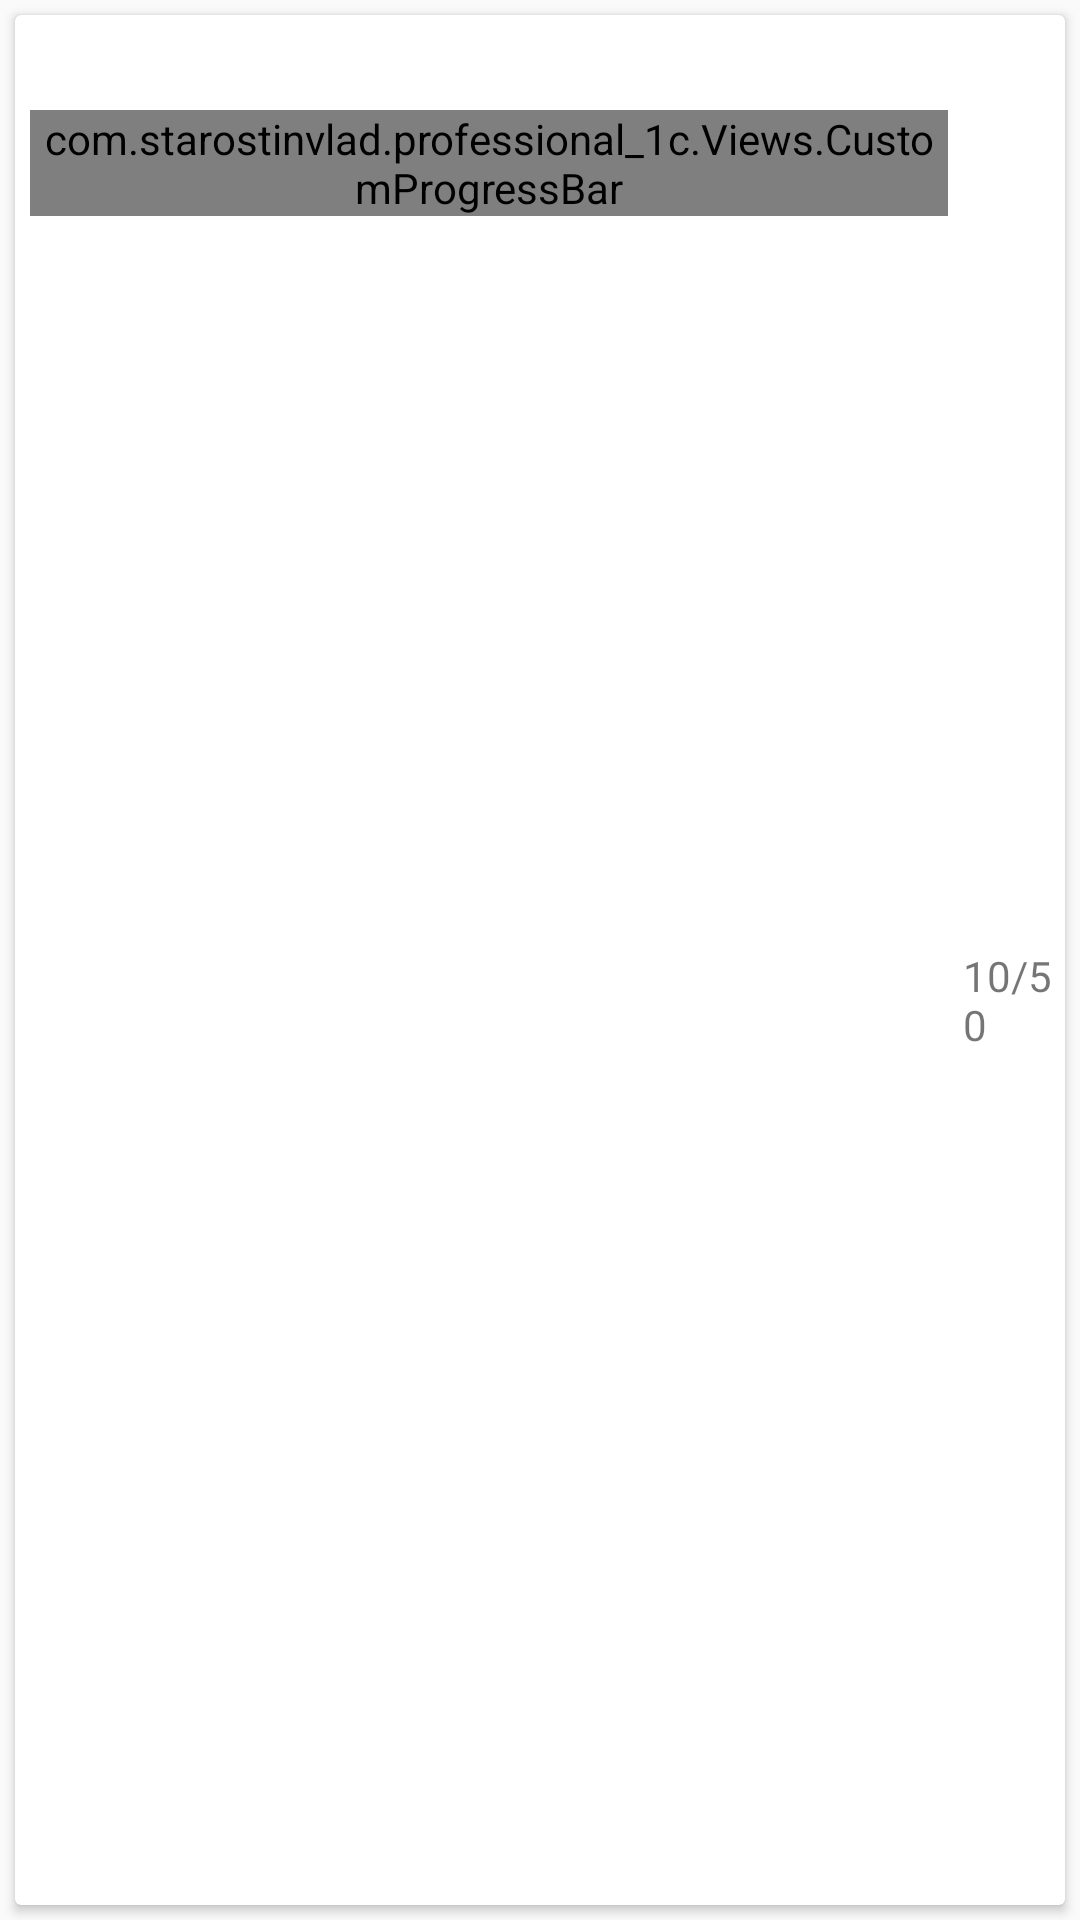

This screen was rendered from an Android layout file. Write that file and the resources it references.
<!-- AndroidManifest.xml: application theme AppTheme -->
<!-- res/layout/test_list_item.xml -->
<?xml version="1.0" encoding="utf-8"?>
<LinearLayout xmlns:android="http://schemas.android.com/apk/res/android"
    android:layout_width="match_parent"
    android:layout_height="wrap_content"
    android:orientation="vertical">

    <androidx.cardview.widget.CardView
        android:layout_width="match_parent"
        android:layout_height="match_parent"
        android:layout_margin="5dp"
        android:foreground="?android:attr/selectableItemBackground"
        android:minHeight="50dp">

        <LinearLayout
            android:layout_width="match_parent"
            android:layout_height="match_parent"
            android:orientation="vertical">

            <TextView
                android:id="@+id/textTestTitle"
                android:textSize="16dp"
                android:layout_marginBottom="5dp"
                android:layout_width="wrap_content"
                android:layout_height="wrap_content"
                android:layout_gravity="center"
                android:textAlignment="center"
                android:tooltipText="@string/app_name" />

            <LinearLayout
                android:layout_width="match_parent"
                android:layout_height="match_parent"
                android:orientation="horizontal">

                <com.starostinvlad.professional_1c.Views.CustomProgressBar
                    android:id="@+id/progressPerTheme"
                    style="@style/MyProgressBar"
                    android:minHeight="10dp"
                    android:layout_width="0dp"
                    android:layout_weight="9"
                    android:layout_height="wrap_content"
                    android:layout_margin="5dp"
                    android:progress="50" />

                <TextView
                    android:id="@+id/textPerTheme"
                    android:text="10/50"
                    android:layout_gravity="center"
                    android:layout_weight="1"
                    android:layout_width="0dp"
                    android:layout_height="wrap_content" />
            </LinearLayout>
        </LinearLayout>
    </androidx.cardview.widget.CardView>

</LinearLayout>
<!-- resources referenced by this layout -->
<resources>
  <string name="app_name">1С:EXAM</string>
  <style name="MyProgressBar" parent="@style/Widget.AppCompat.ProgressBar.Horizontal">
          <item name="android:minWidth">200dp</item>
          <item name="android:minHeight">20dp</item>
  
      </style>
  <style name="AppTheme" parent="Theme.AppCompat.Light.DarkActionBar">
          
          <item name="colorPrimary">@color/colorPrimary</item>
          <item name="colorPrimaryDark">@color/colorPrimaryDark</item>
          <item name="colorAccent">@color/colorAccent</item>
      </style>
  <color name="colorPrimary">@android:color/holo_green_light</color>
  <color name="colorPrimaryDark">@android:color/holo_green_dark</color>
  <color name="colorAccent">@android:color/holo_orange_light</color>
</resources>
